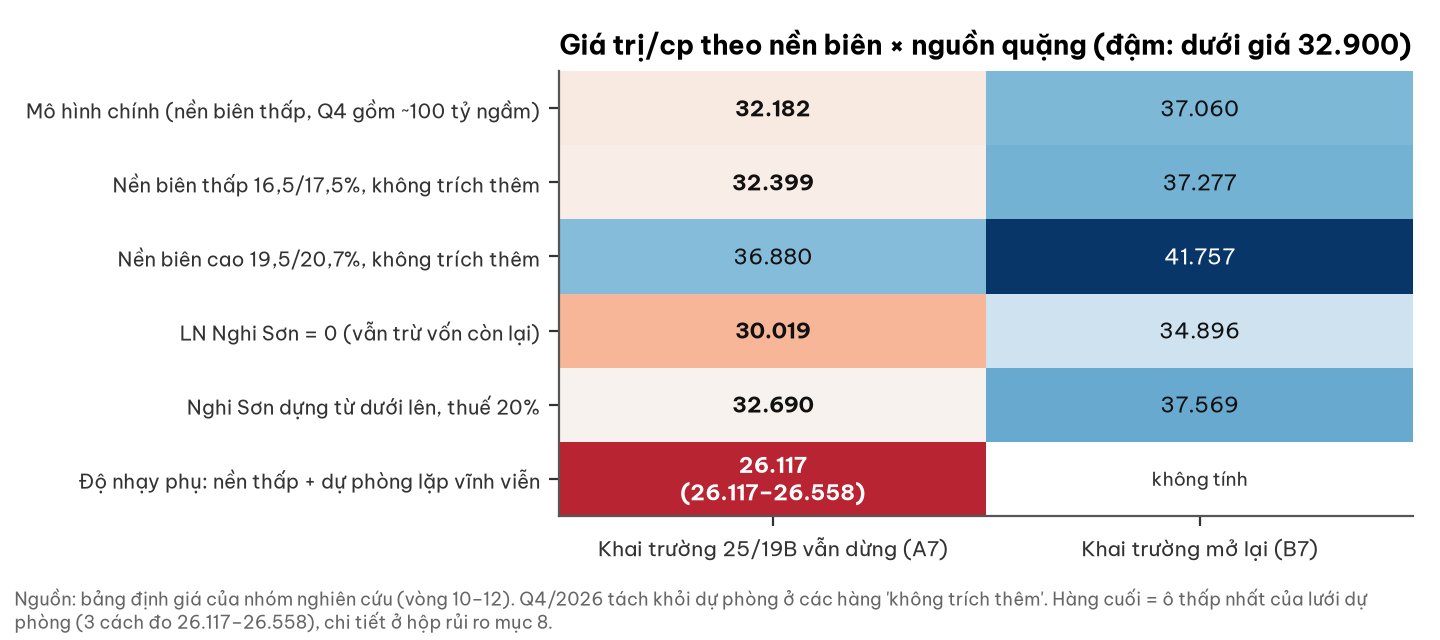

The data file committed next to this chart (first rows):
truong_hop, khai_truong_dung_A7, khai_truong_mo_B7
Mô hình chính (nền biên thấp, Q4 gồm ~10…, 32182, 37060
Nền biên thấp 16,5/17,5%, không trích th…, 32399, 37277
Nền biên cao 19,5/20,7%, không trích thê…, 36880, 41757
LN Nghi Sơn = 0 (vẫn trừ vốn còn lại), 30019, 34896
Nghi Sơn dựng từ dưới lên, thuế 20%, 32690, 37569
Độ nhạy phụ: nền thấp + dự phòng lặp vĩn…, 26117, 
